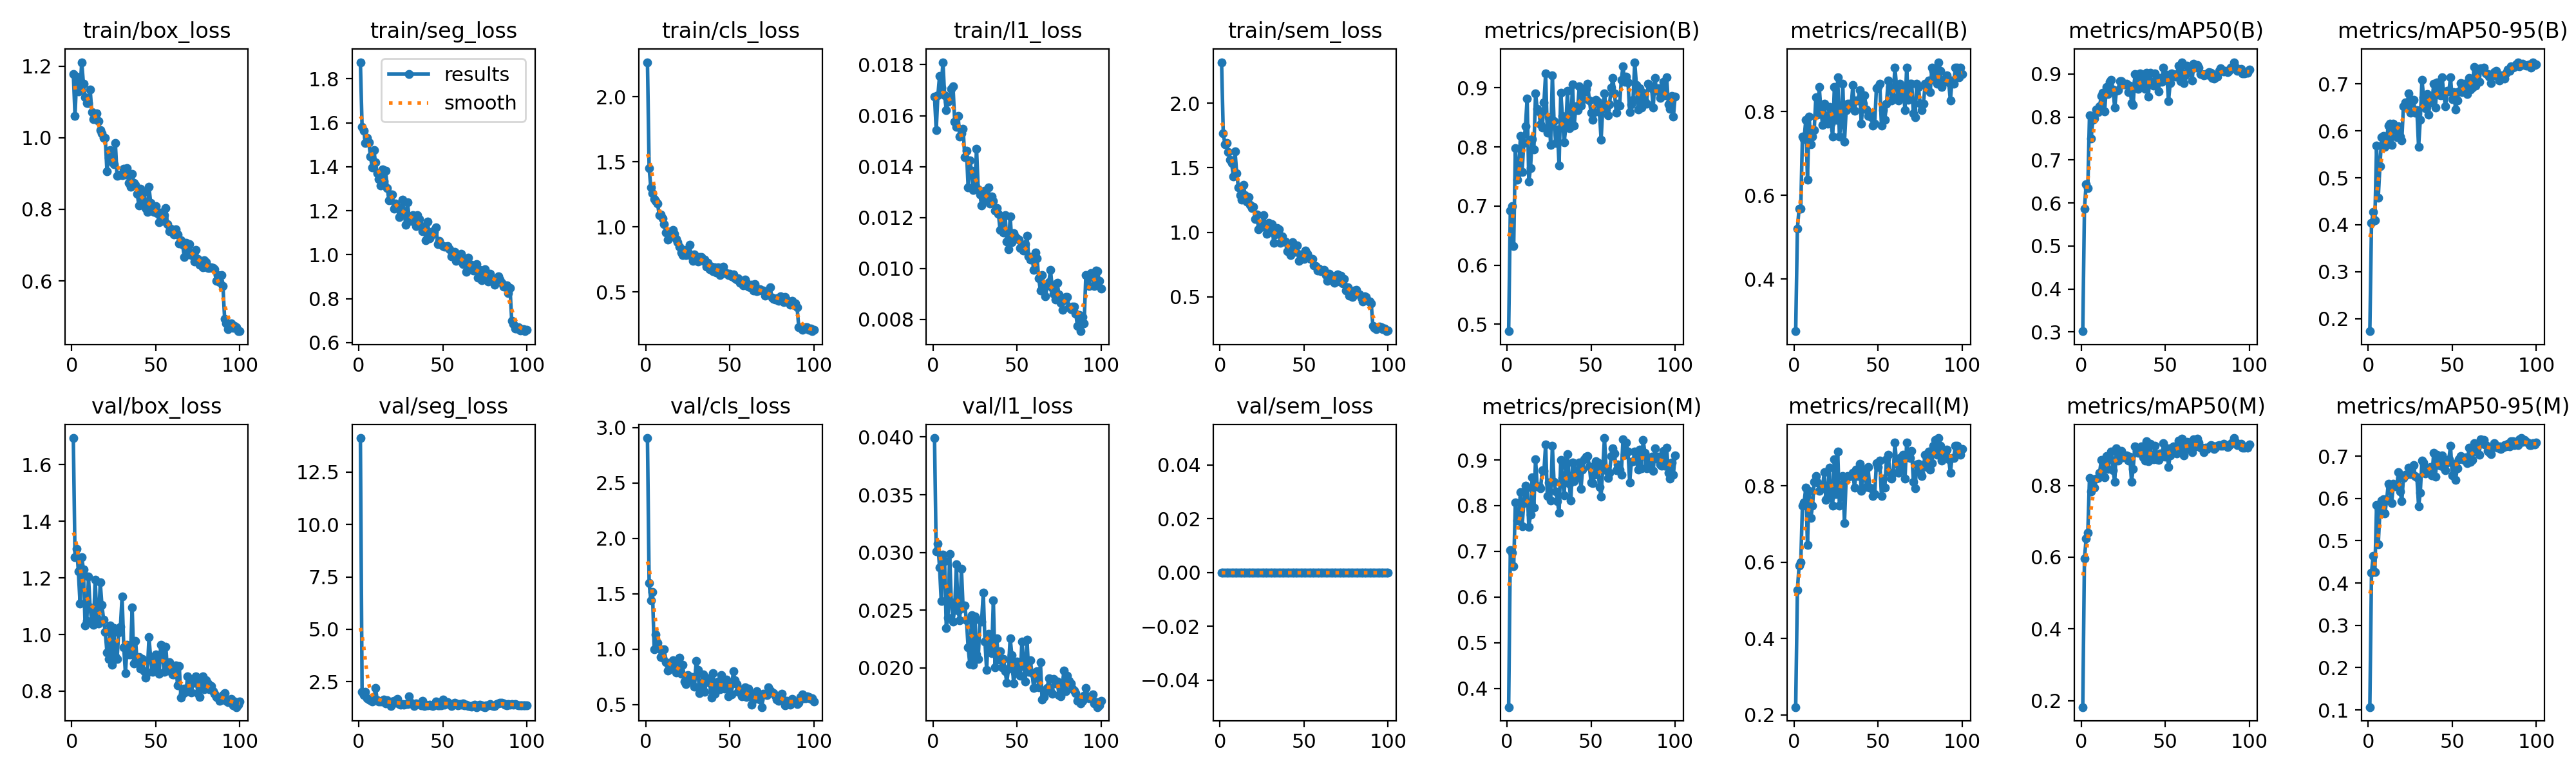

The table this chart was drawn from, first rows:
epoch, time, train/box_loss, train/seg_loss, train/cls_loss, train/l1_loss, train/sem_loss, metrics/precision(B), metrics/recall(B), metrics/mAP50(B), metrics/mAP50-95(B), metrics/precision(M), metrics/recall(M), metrics/mAP50(M), metrics/mAP50-95(M), val/box_loss, val/seg_loss, val/cls_loss, val/l1_loss, val/sem_loss, lr/pg0, lr/pg1, lr/pg2
1, 113.4, 1.178, 1.876, 2.266, 0.01675, 2.318, 0.4881, 0.2756, 0.3018, 0.1736, 0.3589, 0.2205, 0.1819, 0.1069, 1.694, 14.12, 2.905, 0.03991, 0, 0.0001982, 0.0001982, 0.08038
2, 227, 1.061, 1.582, 1.454, 0.01543, 1.768, 0.6927, 0.5197, 0.5866, 0.4044, 0.7032, 0.5276, 0.5963, 0.4252, 1.272, 2.029, 1.595, 0.03007, 0, 0.0003942, 0.0003942, 0.06058
3, 340.4, 1.171, 1.563, 1.302, 0.01679, 1.68, 0.6997, 0.5687, 0.6441, 0.4272, 0.6965, 0.5906, 0.6512, 0.4646, 1.303, 1.875, 1.443, 0.03076, 0, 0.0005863, 0.0005863, 0.04077
4, 453.6, 1.128, 1.509, 1.259, 0.01755, 1.694, 0.6319, 0.5677, 0.6344, 0.4093, 0.6671, 0.5997, 0.6683, 0.4256, 1.223, 2.021, 1.515, 0.0287, 0, 0.0007745, 0.0007745, 0.02096
5, 566.7, 1.134, 1.531, 1.213, 0.0171, 1.62, 0.7983, 0.7402, 0.8037, 0.5691, 0.8068, 0.748, 0.8205, 0.5846, 1.11, 1.704, 1, 0.02579, 0, 0.0009587, 0.0009587, 0.00114
6, 680, 1.211, 1.512, 1.2, 0.0181, 1.562, 0.7446, 0.7347, 0.7504, 0.4575, 0.768, 0.756, 0.7827, 0.4911, 1.273, 1.652, 1.13, 0.02981, 0, 0.0009505, 0.0009505, 0.0009505
7, 793.2, 1.151, 1.447, 1.18, 0.01681, 1.536, 0.7567, 0.7795, 0.7932, 0.5245, 0.772, 0.7953, 0.8175, 0.5702, 1.23, 1.602, 1.054, 0.02924, 0, 0.0009406, 0.0009406, 0.0009406
8, 906.5, 1.113, 1.397, 1.092, 0.01621, 1.431, 0.8182, 0.6378, 0.7961, 0.5857, 0.8301, 0.6457, 0.7934, 0.5944, 1.032, 1.566, 1.006, 0.02347, 0, 0.0009307, 0.0009307, 0.0009307
9, 1020, 1.097, 1.476, 1.094, 0.01654, 1.626, 0.7574, 0.7874, 0.8171, 0.5885, 0.7551, 0.7874, 0.8182, 0.5978, 1.048, 1.612, 0.9282, 0.02435, 0, 0.0009208, 0.0009208, 0.0009208
10, 1133, 1.096, 1.419, 1.068, 0.01669, 1.456, 0.8065, 0.7222, 0.8109, 0.5655, 0.8052, 0.7162, 0.8207, 0.5647, 1.204, 2.201, 0.9239, 0.02988, 0, 0.0009109, 0.0009109, 0.0009109
11, 1246, 1.135, 1.371, 1.021, 0.01706, 1.347, 0.8347, 0.7402, 0.8257, 0.5823, 0.844, 0.748, 0.835, 0.5968, 1.095, 1.62, 0.9959, 0.02567, 0, 0.000901, 0.000901, 0.000901
12, 1360, 1.071, 1.344, 0.9548, 0.01716, 1.289, 0.8823, 0.7559, 0.8486, 0.6113, 0.8398, 0.811, 0.8708, 0.6341, 1.042, 1.554, 0.8836, 0.02403, 0, 0.0008911, 0.0008911, 0.0008911
13, 1473, 1.052, 1.313, 0.9044, 0.01577, 1.253, 0.7409, 0.8347, 0.856, 0.6145, 0.754, 0.8268, 0.8694, 0.6284, 1.035, 1.558, 0.806, 0.02513, 0, 0.0008812, 0.0008812, 0.0008812
14, 1586, 1.052, 1.387, 0.9636, 0.01557, 1.369, 0.7646, 0.7927, 0.8129, 0.5702, 0.7798, 0.8085, 0.822, 0.5889, 1.194, 1.552, 0.8196, 0.02896, 0, 0.0008713, 0.0008713, 0.0008713
15, 1699, 1.067, 1.334, 0.9651, 0.016, 1.286, 0.8133, 0.8583, 0.8693, 0.615, 0.8621, 0.7874, 0.8812, 0.6345, 1.058, 1.649, 0.8513, 0.02496, 0, 0.0008614, 0.0008614, 0.0008614
16, 1813, 1.046, 1.383, 0.9794, 0.01519, 1.239, 0.7961, 0.8032, 0.8533, 0.6086, 0.7961, 0.8032, 0.8465, 0.6291, 1.038, 1.459, 0.9017, 0.02414, 0, 0.0008515, 0.0008515, 0.0008515
17, 1926, 1.022, 1.302, 0.9486, 0.0153, 1.272, 0.8904, 0.7676, 0.8818, 0.5864, 0.9021, 0.7977, 0.8771, 0.6293, 1.184, 1.63, 0.8183, 0.02859, 0, 0.0008416, 0.0008416, 0.0008416
18, 2039, 1.012, 1.247, 0.9089, 0.01548, 1.21, 0.8647, 0.8189, 0.8864, 0.61, 0.8415, 0.8361, 0.8944, 0.6616, 1.104, 1.488, 0.7901, 0.02518, 0, 0.0008317, 0.0008317, 0.0008317
19, 2152, 1, 1.274, 0.8824, 0.01438, 1.186, 0.8599, 0.7795, 0.8641, 0.5879, 0.8422, 0.7638, 0.8419, 0.6166, 1.053, 1.347, 0.8469, 0.0254, 0, 0.0008218, 0.0008218, 0.0008218
20, 2265, 0.9994, 1.272, 0.8478, 0.01462, 1.2, 0.8378, 0.7716, 0.8214, 0.5794, 0.8378, 0.7716, 0.8104, 0.5929, 1.009, 1.539, 0.9236, 0.02412, 0, 0.0008119, 0.0008119, 0.0008119
21, 2378, 0.9051, 1.21, 0.8018, 0.01319, 1.104, 0.8324, 0.811, 0.8606, 0.6526, 0.8778, 0.8487, 0.9039, 0.6482, 0.937, 1.593, 0.7761, 0.02175, 0, 0.000802, 0.000802, 0.000802
22, 2492, 0.9437, 1.233, 0.7847, 0.01424, 1.138, 0.8753, 0.7716, 0.8625, 0.6596, 0.8753, 0.7716, 0.8687, 0.6556, 0.9139, 1.486, 0.8579, 0.02032, 0, 0.0007921, 0.0007921, 0.0007921
23, 2605, 0.965, 1.216, 0.8227, 0.01383, 1.025, 0.9239, 0.7402, 0.8842, 0.6492, 0.9337, 0.748, 0.8932, 0.6554, 1.032, 1.674, 0.7102, 0.02459, 0, 0.0007822, 0.0007822, 0.0007822
24, 2718, 0.9329, 1.17, 0.7829, 0.01308, 1.044, 0.8236, 0.8583, 0.8834, 0.6794, 0.8214, 0.8693, 0.8963, 0.6721, 0.8936, 1.43, 0.6851, 0.02026, 0, 0.0007723, 0.0007723, 0.0007723
25, 2831, 0.9252, 1.181, 0.8016, 0.01329, 1.044, 0.8506, 0.7795, 0.8766, 0.6386, 0.8506, 0.7795, 0.8773, 0.6576, 1.024, 1.404, 0.7682, 0.02443, 0, 0.0007624, 0.0007624, 0.0007624
26, 2944, 0.9844, 1.251, 0.8615, 0.0147, 1.132, 0.8034, 0.8819, 0.8753, 0.6662, 0.8109, 0.8898, 0.8786, 0.6733, 0.9225, 1.429, 0.7197, 0.02118, 0, 0.0007525, 0.0007525, 0.0007525
27, 3057, 0.8941, 1.193, 0.7782, 0.0131, 1.044, 0.921, 0.7402, 0.8771, 0.6662, 0.9308, 0.748, 0.8828, 0.6788, 0.9131, 1.407, 0.7408, 0.02079, 0, 0.0007426, 0.0007426, 0.0007426
28, 3170, 0.8954, 1.136, 0.7377, 0.01289, 0.9877, 0.8436, 0.7716, 0.8583, 0.6389, 0.8522, 0.7795, 0.8695, 0.6534, 1.008, 1.421, 0.7477, 0.02409, 0, 0.0007327, 0.0007327, 0.0007327
29, 3283, 0.8974, 1.239, 0.7877, 0.01248, 1.074, 0.8065, 0.8661, 0.8736, 0.6432, 0.8303, 0.8268, 0.8794, 0.6499, 1.026, 1.439, 0.6617, 0.02403, 0, 0.0007228, 0.0007228, 0.0007228
30, 3396, 0.8947, 1.167, 0.7706, 0.01286, 1.003, 0.8295, 0.7276, 0.8329, 0.5658, 0.8096, 0.7033, 0.8105, 0.582, 1.134, 1.788, 0.8955, 0.0265, 0, 0.0007129, 0.0007129, 0.0007129
31, 3510, 0.9137, 1.155, 0.7356, 0.01304, 1.063, 0.7687, 0.8032, 0.8278, 0.6229, 0.784, 0.8189, 0.8467, 0.6131, 0.9549, 1.501, 0.8142, 0.02227, 0, 0.000703, 0.000703, 0.000703
32, 3622, 0.8972, 1.178, 0.7692, 0.01268, 0.9164, 0.8915, 0.8189, 0.9001, 0.708, 0.9005, 0.8268, 0.9093, 0.69, 0.8625, 1.445, 0.601, 0.01982, 0, 0.0006931, 0.0006931, 0.0006931
33, 3736, 0.9141, 1.154, 0.7698, 0.01318, 0.981, 0.8524, 0.8185, 0.884, 0.6718, 0.8606, 0.8264, 0.8955, 0.6849, 0.9626, 1.353, 0.6846, 0.02293, 0, 0.0006832, 0.0006832, 0.0006832
34, 3848, 0.8736, 1.131, 0.7377, 0.01254, 1.033, 0.8075, 0.811, 0.866, 0.6478, 0.8231, 0.8268, 0.8906, 0.6583, 0.9293, 1.459, 0.7729, 0.02151, 0, 0.0006733, 0.0006733, 0.0006733
35, 3962, 0.8635, 1.179, 0.7488, 0.01282, 1.02, 0.833, 0.8639, 0.902, 0.6787, 0.8879, 0.8347, 0.9037, 0.6698, 0.9304, 1.416, 0.6135, 0.02127, 0, 0.0006634, 0.0006634, 0.0006634
36, 4075, 0.8984, 1.163, 0.6965, 0.01265, 0.9187, 0.8946, 0.8018, 0.8964, 0.6342, 0.9122, 0.7953, 0.9079, 0.664, 1.095, 1.427, 0.708, 0.02584, 0, 0.0006535, 0.0006535, 0.0006535
37, 4188, 0.8735, 1.13, 0.7262, 0.01226, 0.9702, 0.8312, 0.8268, 0.875, 0.6728, 0.8478, 0.8425, 0.8775, 0.6749, 0.8967, 1.355, 0.736, 0.02007, 0, 0.0006436, 0.0006436, 0.0006436
38, 4301, 0.869, 1.105, 0.6732, 0.01238, 0.9283, 0.8393, 0.8268, 0.8653, 0.661, 0.8107, 0.8268, 0.8687, 0.6538, 0.9784, 1.593, 0.696, 0.02255, 0, 0.0006337, 0.0006337, 0.0006337
39, 4414, 0.8431, 1.117, 0.6968, 0.01215, 0.9262, 0.906, 0.8504, 0.9032, 0.7004, 0.8938, 0.8583, 0.9233, 0.7083, 0.9001, 1.351, 0.5608, 0.02073, 0, 0.0006238, 0.0006238, 0.0006238
40, 4527, 0.8107, 1.065, 0.6625, 0.01151, 0.8506, 0.8366, 0.7716, 0.847, 0.6497, 0.8537, 0.7874, 0.867, 0.6512, 0.92, 1.41, 0.7828, 0.02145, 0, 0.0006139, 0.0006139, 0.0006139
41, 4640, 0.8579, 1.152, 0.6889, 0.01205, 0.8534, 0.8688, 0.8189, 0.9028, 0.7032, 0.8772, 0.8347, 0.9164, 0.7025, 0.8801, 1.376, 0.5961, 0.02004, 0, 0.000604, 0.000604, 0.000604
42, 4753, 0.8122, 1.073, 0.6484, 0.0114, 0.821, 0.8623, 0.8381, 0.8776, 0.6761, 0.8624, 0.8425, 0.8738, 0.6782, 0.9143, 1.407, 0.6946, 0.02079, 0, 0.0005941, 0.0005941, 0.0005941
43, 4866, 0.8491, 1.087, 0.6889, 0.01209, 0.9248, 0.9028, 0.8046, 0.8727, 0.6753, 0.894, 0.7967, 0.8723, 0.6773, 0.8711, 1.379, 0.7089, 0.01972, 0, 0.0005842, 0.0005842, 0.0005842
44, 4979, 0.8038, 1.107, 0.6308, 0.01105, 0.8775, 0.87, 0.7901, 0.901, 0.7141, 0.8363, 0.8504, 0.9096, 0.7019, 0.8488, 1.335, 0.6368, 0.01873, 0, 0.0005743, 0.0005743, 0.0005743
45, 5092, 0.7931, 1.105, 0.6696, 0.01075, 0.8471, 0.8795, 0.7953, 0.8783, 0.6776, 0.8795, 0.7953, 0.8726, 0.6725, 0.8648, 1.414, 0.7645, 0.01994, 0, 0.0005644, 0.0005644, 0.0005644
46, 5206, 0.8622, 1.123, 0.6938, 0.01204, 0.8991, 0.8927, 0.7858, 0.8592, 0.6517, 0.9016, 0.7937, 0.8709, 0.6672, 0.991, 1.542, 0.6572, 0.02258, 0, 0.0005545, 0.0005545, 0.0005545
47, 5319, 0.8179, 1.049, 0.6468, 0.01102, 0.7777, 0.8984, 0.766, 0.8915, 0.6846, 0.9076, 0.7737, 0.8885, 0.6842, 0.9143, 1.379, 0.6424, 0.02109, 0, 0.0005446, 0.0005446, 0.0005446
48, 5432, 0.7954, 1.062, 0.6474, 0.01137, 0.8257, 0.9067, 0.7716, 0.8826, 0.6837, 0.9084, 0.7795, 0.8808, 0.6923, 0.8678, 1.383, 0.7277, 0.01867, 0, 0.0005347, 0.0005347, 0.0005347
49, 5545, 0.7934, 1.045, 0.6298, 0.01126, 0.8092, 0.8788, 0.856, 0.9149, 0.7136, 0.8863, 0.859, 0.9173, 0.7239, 0.8791, 1.359, 0.5767, 0.01961, 0, 0.0005248, 0.0005248, 0.0005248
50, 5658, 0.8093, 1.04, 0.6381, 0.01118, 0.7953, 0.8582, 0.8583, 0.8885, 0.6666, 0.8504, 0.8504, 0.8801, 0.6542, 0.9294, 1.64, 0.6649, 0.02054, 0, 0.0005149, 0.0005149, 0.0005149
51, 5771, 0.7882, 1.037, 0.6216, 0.01114, 0.8575, 0.8463, 0.8669, 0.8977, 0.682, 0.8492, 0.8661, 0.9035, 0.6813, 0.9079, 1.4, 0.5889, 0.02003, 0, 0.000505, 0.000505, 0.000505
52, 5884, 0.7639, 1.036, 0.6347, 0.01081, 0.8335, 0.8588, 0.766, 0.8372, 0.6453, 0.8675, 0.7734, 0.8515, 0.6434, 0.8619, 1.49, 0.8008, 0.01934, 0, 0.0004951, 0.0004951, 0.0004951
53, 5997, 0.7903, 1.04, 0.6039, 0.01089, 0.8029, 0.8794, 0.8038, 0.8787, 0.665, 0.8966, 0.8189, 0.8832, 0.6712, 0.9636, 1.515, 0.7215, 0.0223, 0, 0.0004852, 0.0004852, 0.0004852
54, 6110, 0.7682, 1.024, 0.5982, 0.01069, 0.792, 0.8766, 0.7795, 0.9016, 0.6842, 0.8943, 0.7953, 0.906, 0.6927, 0.9305, 1.445, 0.6838, 0.02048, 0, 0.0004753, 0.0004753, 0.0004753
55, 6224, 0.7832, 0.991, 0.6051, 0.01096, 0.7945, 0.8595, 0.8191, 0.8977, 0.7011, 0.8404, 0.8704, 0.9093, 0.7004, 0.8692, 1.349, 0.6159, 0.01884, 0, 0.0004654, 0.0004654, 0.0004654
56, 6337, 0.8025, 1.011, 0.5719, 0.01127, 0.7428, 0.8125, 0.874, 0.8938, 0.6828, 0.8199, 0.8819, 0.9043, 0.6943, 0.9579, 1.393, 0.6358, 0.02246, 0, 0.0004555, 0.0004555, 0.0004555
57, 6449, 0.7582, 1.012, 0.5796, 0.01046, 0.7357, 0.8655, 0.8583, 0.9, 0.6996, 0.8834, 0.8347, 0.8897, 0.6911, 0.8732, 1.491, 0.5761, 0.01965, 0, 0.0004456, 0.0004456, 0.0004456
58, 6563, 0.7392, 0.9718, 0.5512, 0.01035, 0.7045, 0.8911, 0.8268, 0.9196, 0.6972, 0.9479, 0.8189, 0.9245, 0.6969, 0.9024, 1.448, 0.601, 0.02064, 0, 0.0004357, 0.0004357, 0.0004357
59, 6676, 0.7451, 0.998, 0.596, 0.01044, 0.7191, 0.8636, 0.8347, 0.8838, 0.6787, 0.8775, 0.8347, 0.8929, 0.6834, 0.8818, 1.358, 0.6559, 0.01954, 0, 0.0004258, 0.0004258, 0.0004258
60, 6789, 0.7341, 0.9839, 0.5721, 0.00995, 0.6975, 0.8536, 0.9055, 0.9276, 0.7124, 0.861, 0.9134, 0.9304, 0.7204, 0.8596, 1.426, 0.5688, 0.01826, 0, 0.0004159, 0.0004159, 0.0004159
... 40 more rows
